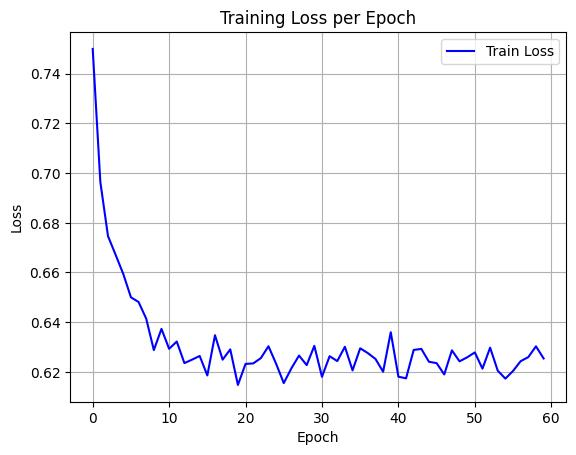

Source data for this figure (header and first rows):
epoch, train_loss
0, 0.75
1, 0.6964
2, 0.6747
3, 0.6671
4, 0.6594
5, 0.65
6, 0.6481
7, 0.6414
8, 0.6288
9, 0.6373
10, 0.6293
11, 0.6322
12, 0.6235
13, 0.6249
14, 0.6264
15, 0.6186
16, 0.6348
17, 0.6249
18, 0.6291
19, 0.6148
20, 0.6232
21, 0.6234
22, 0.6255
23, 0.6303
24, 0.6233
25, 0.6155
26, 0.6215
27, 0.6266
28, 0.6227
29, 0.6305
30, 0.618
31, 0.6263
32, 0.6244
33, 0.6301
34, 0.6206
35, 0.6295
36, 0.6276
37, 0.6252
38, 0.6201
39, 0.636
40, 0.6181
41, 0.6174
42, 0.6288
43, 0.6293
44, 0.6241
45, 0.6235
46, 0.619
47, 0.6287
48, 0.6243
49, 0.6259
50, 0.6278
51, 0.6213
52, 0.6298
53, 0.6205
54, 0.6173
55, 0.6204
56, 0.6243
57, 0.626
58, 0.6303
59, 0.6254
